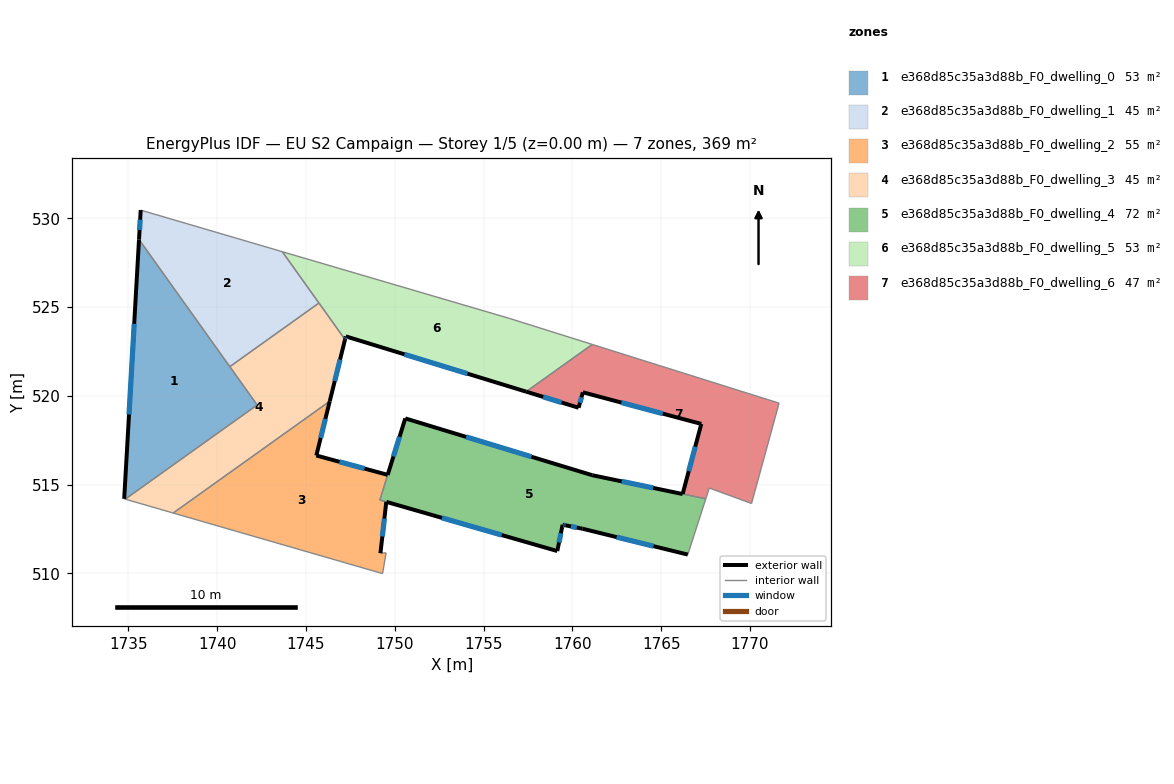
=== STOREY PLAN SPEC (per zone: floor XY polygon, exterior-wall plan segments, windows/doors) ===
zone 1: e368d85c35a3d88b_F0_dwelling_0  (52.7 m²)
  floor: (1735.59, 528.80) (1742.25, 519.48) (1734.82, 514.18) (1734.76, 514.20)
  exterior wall: (1735.59, 528.80) – (1734.76, 514.20)  [14.6 m]
    window: (1735.32, 524.05) – (1735.03, 518.95)  [5.4 m²]
  interior walls: 5
zone 2: e368d85c35a3d88b_F0_dwelling_1  (44.8 m²)
  floor: (1743.66, 528.11) (1745.73, 525.22) (1740.71, 521.64) (1735.59, 528.80) (1735.69, 530.46)
  exterior wall: (1735.69, 530.46) – (1735.59, 528.80)  [1.7 m]
    window: (1735.66, 529.92) – (1735.62, 529.34)  [0.6 m²]
  interior walls: 4
zone 3: e368d85c35a3d88b_F0_dwelling_2  (54.8 m²)
  floor: (1746.33, 519.69) (1745.58, 516.64) (1749.60, 515.55) (1749.16, 514.13) (1749.52, 514.03) (1749.19, 511.14) (1749.51, 511.16) (1749.31, 509.99) (1737.52, 513.40)
  exterior wall: (1749.19, 511.14) – (1749.52, 514.03)  [2.9 m]
    window: (1749.30, 512.08) – (1749.41, 513.09)  [1.1 m²]
  exterior wall: (1745.58, 516.64) – (1746.33, 519.69)  [3.1 m]
    window: (1745.82, 517.63) – (1746.09, 518.70)  [1.2 m²]
  exterior wall: (1749.60, 515.55) – (1745.58, 516.64)  [4.2 m]
    window: (1748.29, 515.90) – (1746.89, 516.28)  [1.5 m²]
  interior walls: 6
zone 4: e368d85c35a3d88b_F0_dwelling_3  (45.0 m²)
  floor: (1745.76, 525.18) (1747.19, 523.17) (1746.33, 519.70) (1737.52, 513.40) (1734.82, 514.18) (1742.25, 519.48) (1740.74, 521.60) (1740.71, 521.64) (1745.73, 525.22)
  exterior wall: (1746.33, 519.70) – (1747.19, 523.17)  [3.6 m]
    window: (1746.61, 520.83) – (1746.91, 522.04)  [1.3 m²]
  interior walls: 8
zone 5: e368d85c35a3d88b_F0_dwelling_4  (71.6 m²)
  floor: (1766.21, 514.47) (1767.51, 514.20) (1766.50, 511.06) (1760.56, 512.52) (1759.61, 512.71) (1759.45, 512.74) (1759.15, 511.26) (1749.52, 514.03) (1749.16, 514.13) (1750.59, 518.73) (1761.12, 515.53)
  exterior wall: (1761.12, 515.53) – (1750.59, 518.73)  [11.0 m]
    window: (1757.69, 516.57) – (1754.01, 517.69)  [4.0 m²]
  exterior wall: (1766.21, 514.47) – (1761.12, 515.53)  [5.2 m]
    window: (1764.55, 514.81) – (1762.77, 515.18)  [1.9 m²]
  exterior wall: (1760.56, 512.52) – (1766.50, 511.06)  [6.1 m]
    window: (1762.49, 512.04) – (1764.57, 511.53)  [2.2 m²]
  exterior wall: (1759.61, 512.71) – (1760.56, 512.52)  [1.0 m]
    window: (1759.92, 512.64) – (1760.25, 512.58)  [0.4 m²]
  exterior wall: (1759.45, 512.74) – (1759.61, 512.71)  [0.2 m]
    window: (1759.50, 512.73) – (1759.55, 512.72)  [0.1 m²]
  exterior wall: (1759.15, 511.26) – (1759.45, 512.74)  [1.5 m]
    window: (1759.25, 511.74) – (1759.35, 512.25)  [0.6 m²]
  exterior wall: (1749.52, 514.03) – (1759.15, 511.26)  [10.0 m]
    window: (1752.65, 513.12) – (1756.02, 512.16)  [3.7 m²]
  exterior wall: (1750.59, 518.73) – (1749.60, 515.55)  [3.3 m]
    window: (1750.27, 517.69) – (1749.92, 516.58)  [1.2 m²]
  interior walls: 4
zone 6: e368d85c35a3d88b_F0_dwelling_5  (52.6 m²)
  floor: (1761.12, 522.89) (1757.40, 520.23) (1747.24, 523.35) (1747.19, 523.17) (1743.66, 528.11) (1756.46, 524.36)
  exterior wall: (1747.24, 523.35) – (1757.40, 520.23)  [10.6 m]
    window: (1750.54, 522.33) – (1754.09, 521.24)  [3.9 m²]
  exterior wall: (1747.19, 523.17) – (1747.24, 523.35)  [0.2 m]
    window: (1747.21, 523.23) – (1747.22, 523.29)  [0.1 m²]
  interior walls: 6
zone 7: e368d85c35a3d88b_F0_dwelling_6  (47.3 m²)
  floor: (1771.64, 519.58) (1770.09, 513.93) (1767.71, 514.80) (1767.51, 514.20) (1766.21, 514.47) (1767.26, 518.42) (1760.59, 520.20) (1760.35, 519.33) (1757.40, 520.23) (1761.12, 522.89)
  exterior wall: (1767.26, 518.42) – (1766.21, 514.47)  [4.1 m]
    window: (1766.92, 517.13) – (1766.55, 515.75)  [1.5 m²]
  exterior wall: (1760.59, 520.20) – (1767.26, 518.42)  [6.9 m]
    window: (1762.76, 519.62) – (1765.09, 518.99)  [2.5 m²]
  exterior wall: (1760.35, 519.33) – (1760.59, 520.20)  [0.9 m]
    window: (1760.43, 519.61) – (1760.51, 519.91)  [0.3 m²]
  exterior wall: (1757.40, 520.23) – (1760.35, 519.33)  [3.1 m]
    window: (1758.36, 519.94) – (1759.39, 519.62)  [1.1 m²]
  interior walls: 6

=== DERIVED (storey summary) ===
Building: EU S2 Campaign
Storey: 1 of 5  (floor level z = 0.00 m)
Storey gross floor area: 368.8 m²
Zones on this storey: 7
  - e368d85c35a3d88b_F0_dwelling_0: floor 52.7 m²; exterior wall 14.6 m (43.9 m²); 1 window(s) 5.4 m²; WWR 12.2%
  - e368d85c35a3d88b_F0_dwelling_1: floor 44.8 m²; exterior wall 1.7 m (5.0 m²); 1 window(s) 0.6 m²; WWR 12.2%
  - e368d85c35a3d88b_F0_dwelling_2: floor 54.8 m²; exterior wall 10.2 m (30.7 m²); 3 window(s) 3.7 m²; WWR 12.2%
  - e368d85c35a3d88b_F0_dwelling_3: floor 45.0 m²; exterior wall 3.6 m (10.7 m²); 1 window(s) 1.3 m²; WWR 12.2%
  - e368d85c35a3d88b_F0_dwelling_4: floor 71.6 m²; exterior wall 38.3 m (114.9 m²); 8 window(s) 14.0 m²; WWR 12.2%
  - e368d85c35a3d88b_F0_dwelling_5: floor 52.6 m²; exterior wall 10.8 m (32.4 m²); 2 window(s) 4.0 m²; WWR 12.2%
  - e368d85c35a3d88b_F0_dwelling_6: floor 47.3 m²; exterior wall 15.0 m (44.9 m²); 4 window(s) 5.5 m²; WWR 12.2%
Zone adjacency (shared interzone walls):
  - e368d85c35a3d88b_F0_dwelling_0 ↔ e368d85c35a3d88b_F0_dwelling_1
  - e368d85c35a3d88b_F0_dwelling_0 ↔ e368d85c35a3d88b_F0_dwelling_3
  - e368d85c35a3d88b_F0_dwelling_1 ↔ e368d85c35a3d88b_F0_dwelling_3
  - e368d85c35a3d88b_F0_dwelling_1 ↔ e368d85c35a3d88b_F0_dwelling_5
  - e368d85c35a3d88b_F0_dwelling_2 ↔ e368d85c35a3d88b_F0_dwelling_3
  - e368d85c35a3d88b_F0_dwelling_2 ↔ e368d85c35a3d88b_F0_dwelling_4
  - e368d85c35a3d88b_F0_dwelling_3 ↔ e368d85c35a3d88b_F0_dwelling_5
  - e368d85c35a3d88b_F0_dwelling_4 ↔ e368d85c35a3d88b_F0_dwelling_6
  - e368d85c35a3d88b_F0_dwelling_5 ↔ e368d85c35a3d88b_F0_dwelling_6